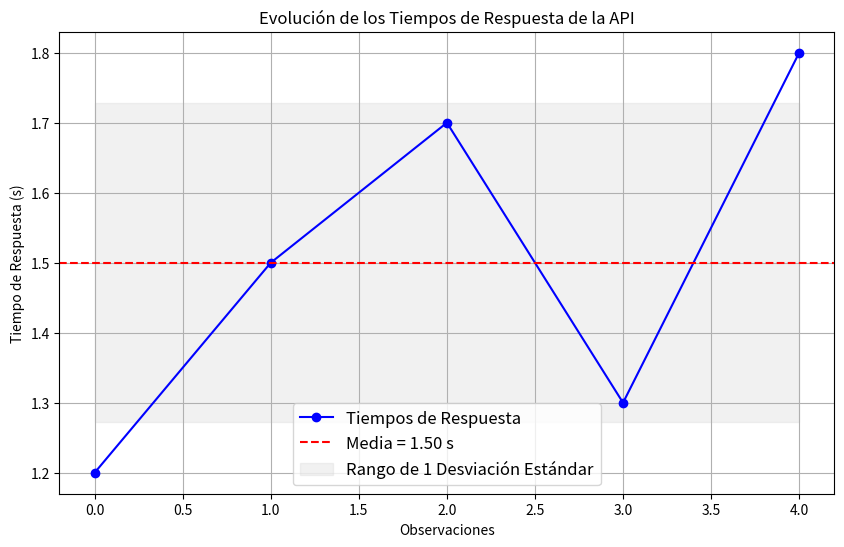

Here is the Python script that generated this plot:
import numpy as np
import matplotlib.pyplot as plt

# Datos del problema
tiempos = np.array([1.2, 1.5, 1.7, 1.3, 1.8])

# Cálculo de la media, varianza y desviación estándar
media = np.mean(tiempos)
varianza = np.var(tiempos)
desviacion_estandar = np.std(tiempos)

# Crear un gráfico de línea para mostrar la evolución de los tiempos de respuesta
plt.figure(figsize=(10, 6))
plt.plot(tiempos, marker='o', linestyle='-', color='blue', label='Tiempos de Respuesta')
plt.axhline(y=media, color='red', linestyle='--', label=f'Media = {media:.2f} s')
plt.fill_between(range(len(tiempos)), media - desviacion_estandar, media + desviacion_estandar,
                 color='lightgray', alpha=0.3, label='Rango de 1 Desviación Estándar')
plt.xlabel('Observaciones')
plt.ylabel('Tiempo de Respuesta (s)')
plt.title('Evolución de los Tiempos de Respuesta de la API')
plt.legend(fontsize=12)
plt.grid(True)
plt.show()

# Mostrar resultados numéricos
media, varianza, desviacion_estandar